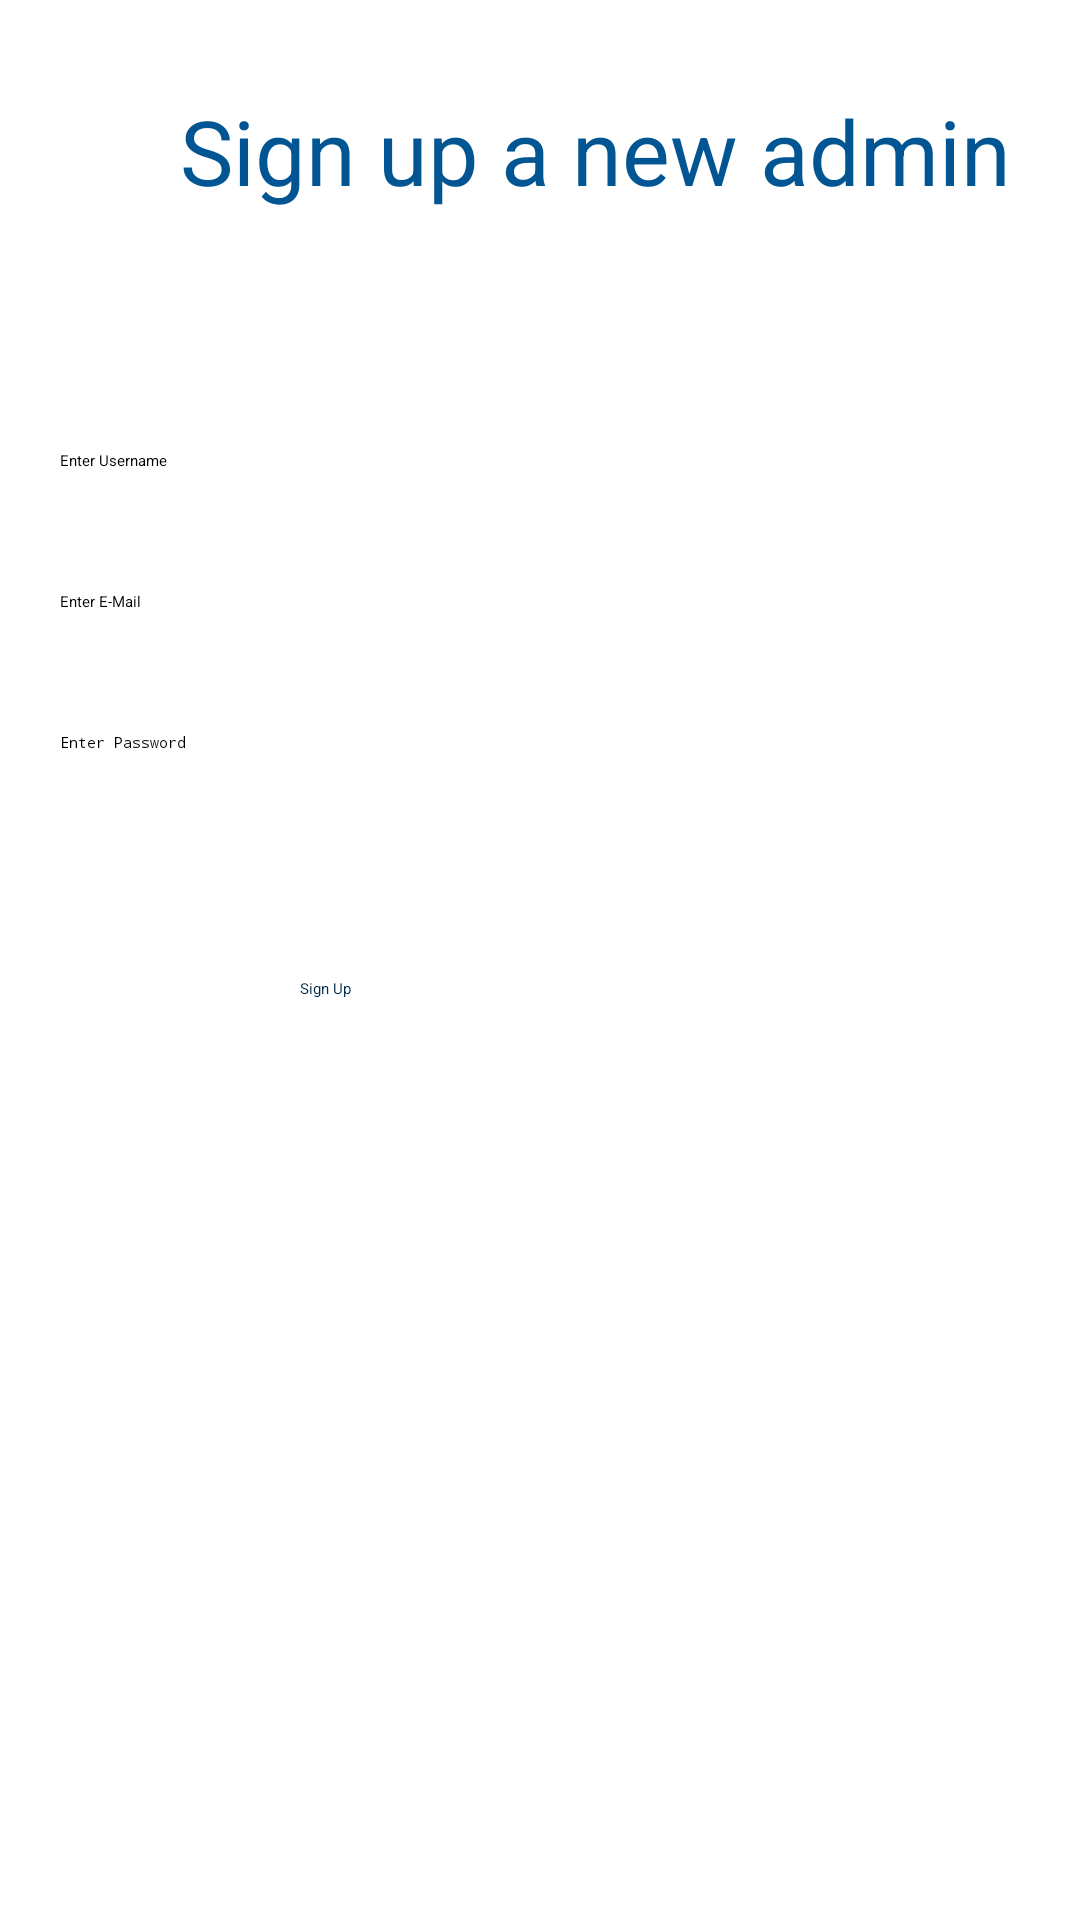

Android layout source for this screen:
<!-- AndroidManifest.xml: application theme Theme.CarRentalProject -->
<!-- res/layout/activity_sign_up_admin_screen.xml -->
<?xml version="1.0" encoding="utf-8"?>
<RelativeLayout xmlns:android="http://schemas.android.com/apk/res/android"
    xmlns:app="http://schemas.android.com/apk/res-auto"
    xmlns:tools="http://schemas.android.com/tools"
    android:id="@+id/CustomerSc"
    android:layout_width="match_parent"
    android:layout_height="match_parent"
    tools:context=".SignUpAdminScreen">

    <TextView
        android:id="@+id/textView"
        android:layout_width="wrap_content"
        android:layout_height="wrap_content"
        android:layout_marginStart="60dp"
        android:layout_marginTop="30dp"
        android:text="@string/sign_up_a_new_admin"
        style="@style/CustomTextStyle"
        android:textSize="30sp" />

    <EditText
        android:id="@+id/username"
        android:layout_width="wrap_content"
        android:layout_height="wrap_content"
        android:layout_marginStart="20dp"
        android:layout_marginTop="150dp"
        android:ems="10"
        android:hint="@string/enter_username"
        android:inputType="text"
        android:autofillHints="" />

    <EditText
        android:id="@+id/adminemail"
        android:layout_width="wrap_content"
        android:layout_height="wrap_content"
        android:layout_below="@+id/username"
        android:layout_marginStart="20dp"
        android:layout_marginTop="40dp"
        android:ems="10"
        android:hint="@string/enter_e_mail"
        android:inputType="textEmailAddress" />

    <EditText
        android:id="@+id/edtTxtPassword"
        android:layout_width="wrap_content"
        android:layout_height="wrap_content"
        android:layout_below="@+id/adminemail"
        android:layout_marginStart="20dp"
        android:layout_marginTop="40dp"
        android:ems="10"
        android:hint="@string/enter_password"
        android:inputType="numberPassword"
        android:autofillHints="" />

    <Button
        android:id="@+id/btncustomerSignUp"
        android:layout_width="204dp"
        android:layout_height="wrap_content"
        android:layout_below="@id/edtTxtPassword"
        android:layout_marginStart="100dp"
        android:layout_marginTop="75dp"
        android:text="@string/sign_up"
        style="@style/CustomButton"/>


</RelativeLayout>
<!-- resources referenced by this layout -->
<resources>
  <string name="enter_e_mail">Enter E-Mail</string>
  <string name="enter_password">Enter Password</string>
  <string name="enter_username">Enter Username</string>
  <string name="sign_up">Sign Up</string>
  <string name="sign_up_a_new_admin">Sign up a new admin</string>
  <style name="CustomButton" parent="Widget.AppCompat.Button">
          <item name="android:backgroundTint">#D1F5FF</item>
          <item name="android:textColor">#002947</item>
      </style>
  <style name="CustomTextStyle" parent="TextAppearance.AppCompat">
          <item name="android:textSize">20sp</item>
          <item name="android:textColor">#015593</item>
      </style>
</resources>
